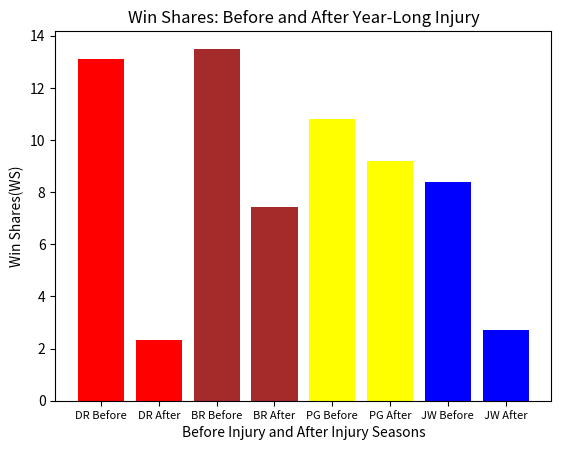

Python code for this plot:
#!/usr/bin/env python3
# -*- coding: utf-8 -*-
"""
Created on Fri Oct 19 17:34:54 2018

@author: shriramgharpure
"""

import matplotlib.pyplot as plt
import numpy as np 
import pandas as pd
labels = ['DR Before', 'DR After', 'BR Before', 'BR After', 'PG Before', 'PG After', 'JW Before', 'JW After']
WSPlayers = [13.10, 2.34, 13.50, 7.42, 10.80, 9.20, 8.40, 2.70]
index = np.arange(len(labels))
plt.bar(index, WSPlayers, color=['red', 'red', 'brown', 'brown', 'yellow', 'yellow', 'blue', 'blue'])
plt.title('Win Shares: Before and After Year-Long Injury')
plt.xticks(index, labels, fontsize=8)
plt.xlabel('Before Injury and After Injury Seasons')
plt.ylabel('Win Shares(WS)')